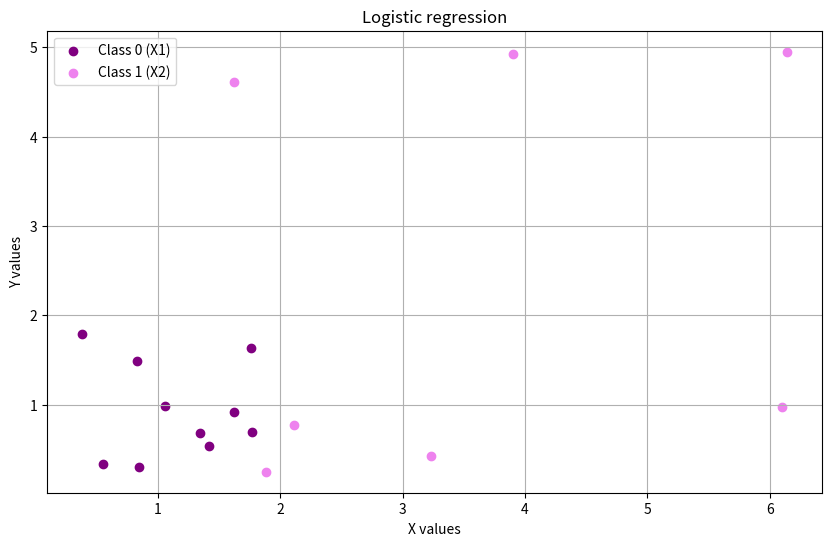

Python code for this plot:
 # Импортируем математические функции e и log
from math import e, log
# Импортируем функцию randint для генерации случайных чисел
from random import randint 
 # Импортируем библиотеку для построения графиков
import matplotlib.pyplot as plt

# Данные в формате матриц
# Данные для первого класса
X1 = [  
    [0.38, 1.42, 0.55, 1.34, 1.76, 1.62, 0.83, 0.84, 1.77, 1.06],  # x1
    [1.79, 0.54, 0.34, 0.678, 1.64, 0.92, 1.49, 0.3, 0.7, 0.99]   # y1
]
 # Данные для второго класса
X2 = [ 
    [3.9, 6.14, 6.1, 2.11, 3.23, 1.62, 1.88],  # x2
    [4.93, 4.95, 0.97, 0.77, 0.43, 4.61, 0.25]  # y2
]

# Объединяем данные
# Создаем список входных данных для класса 0
inputs = [(X1[0][i], X1[1][i]) for i in range(len(X1[0]))]
# Создаем список целевых значений для класса 0
targets = [0 for _ in range(len(X1[0]))] 
# Добавляем входные данные для класса 1
inputs += [(X2[0][i], X2[1][i]) for i in range(len(X2[0]))] 
 # Добавляем целевые значения для класса 1
targets += [1 for _ in range(len(X2[0]))]

# Инициализируем веса случайными значениями
weights = [randint(-100, 100) / 100 for _ in range(3)]  

# Функция для вычисления взвешенной суммы
def weighted_z(point):  
  # Умножаем каждую координату на соответствующий вес
    z = [item * weights[i] for i, item in enumerate(point)]
  # Возвращаем сумму и добавляем смещение (bias)
    return sum(z) + weights[-1]

 # Логистическая функция
def logistic_function(z):
  # Возвращаем значение логистической функции
    return 1 / (1 + e ** (-z))  

# Функция для вычисления ошибки логистической регрессии
def logistic_error():
 # Список для хранения ошибок
    errors = []
 # Проходим по всем входным данным
    for i, point in enumerate(inputs): 
     # Вычисляем взвешенную сумму
        z = weighted_z(point)
      # Получаем выходное значение
        output = logistic_function(z)
       # Получаем целевое значение
        target = targets[i]  

     # Если выход равен 1, заменяем его на 0.99999 для избежания логарифма нуля
        if output == 1:  
            output = 0.99999
         # Если выход равен 0, заменяем его на 0.00001
        if output == 0:  
            output = 0.00001

     # Вычисляем ошибку
        error = -(target * log(output, e) - (1 - target) * log(1 - output, e)) 
     # Добавляем ошибку в список
        errors.append(error) 

 # Возвращаем среднюю ошибку
    return sum(errors) / len(errors)

# Гиперпараметры
# Ввели значение скорости обучения
lr = 0.1 
# Ввели значение количество эпох
num_epochs = 100 

# Обучение модели
# Проходим по всем эпохам
for epoch in range(num_epochs):  
  # Проходим по всем входным данным
    for i, point in enumerate(inputs):
     # Вычисляем взвешенную сумму
        z = weighted_z(point)
     # Получаем выходное значение
        output = logistic_function(z)
     # Получаем целевое значение
        target = targets[i]

      # Обновляем веса для входных данных
        for j in range(len(weights) - 1):
         # Обновляем вес
            weights[j] -= lr * point[j] * (output - target) * (1 / len(inputs))

      # Обновляем смещение (bias)
        weights[-1] -= lr * (output - target) * (1 / len(inputs))

    # Вывод значений epoch, error, x1, x2, bias, output и target
  # Вычисляем ошибку
    error = logistic_error()
    print(f"epoch: {epoch}, error: {error}, x1: {inputs[i][0]}, x2: {inputs[i][1]}, bias: {weights[-1]}, output: {round(output, 2)}, target: {target}")  # Выводим информацию об эпохе
  # Выводим финальные веса
print(weights) 

# Функция для вычисления точности модели
def accuracy():
  # Счетчик правильных ответов
    true_outputs = 0 
 # Проходим по всем входным данным
    for i, point in enumerate(inputs):
     # Вычисляем взвешенную сумму
        z = weighted_z(point)
     # Получаем выходное значение
        output = logistic_function(z)
     # Получаем целевое значение
        target = targets[i]

      # Если округленное выходное значение совпадает с целевым
        if round(output) == target:
          # Увеличиваем счетчик правильных ответов
            true_outputs += 1 

 # Возвращаем количество правильных ответов и общее количество данных
    return true_outputs, len(inputs)

# Функция для тестирования модели
def test(): 
 # Проходим по всем входным данным
    for i, point in enumerate(inputs):
     # Вычисляем взвешенную сумму
        z = weighted_z(point)
      # Получаем выходное значение
        output = logistic_function(z)
     # Получаем целевое значение
        target = targets[i]
     # Выводим выходное значение и целевое значение
        print(f"output: {round(output, 2)}, target: {target}") 
     
# Запускаем тестирование
test() 
 # Выводим точность модели
print("accuracy:", accuracy())

# Графическая интерпретация
# Устанавливаем размер графика
plt.figure(figsize=(10, 6))
 # Отображаем точки первого класса
plt.scatter(X1[0], X1[1], color='purple', label='Class 0 (X1)') 
 # Отображаем точки второго класса
plt.scatter(X2[0], X2[1], color='violet', label='Class 1 (X2)')
# Заголовок графика
plt.title('Logistic regression')
# Подпись оси X
plt.xlabel('X values')
# Подпись оси Y
plt.ylabel('Y values')
# Отображаем легенду
plt.legend()
# Включаем сетку
plt.grid() 
# Показываем график
plt.show()
